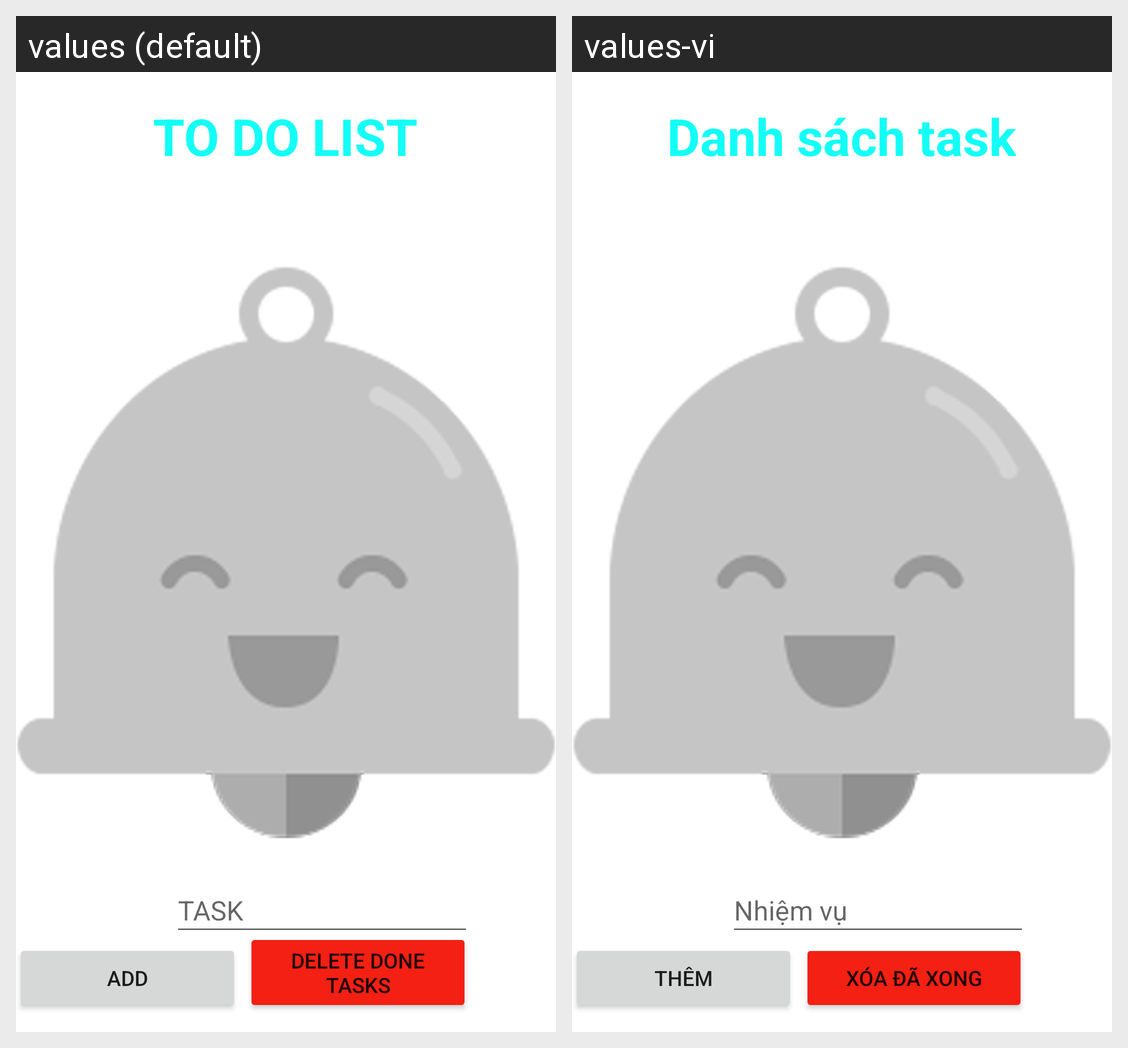

For this localized Android screen grid, give each drawn string resource with its value in every locale shown.
Android screen res/layout/activity_main2.xml rendered under 2 locales, left to right: values (default), values-vi. Device: Nexus 5 (rendered at 1080×1920; each locale shown at half size, 540×960, under a caption strip naming it); theme Theme.BasicKotlin.
Strings drawn on this screen, with the default value and each locale's value (text and hints the layout hard-codes, and strings that could not be matched under every locale, appear in the picture but are not listed):

item
  values: TASK
  values-vi: Nhiệm vụ

Add
  values: ADD
  values-vi: Thêm

to_do_list_title
  values: TO DO LIST
  values-vi: Danh sách task

x_a_xong
  values: DELETE DONE TASKS
  values-vi: Xóa đã xong
